Dataset: images (GitHub, anonymoussynt/synt_ambiguity_visual). Classes: cup, hat, sofa, valise.

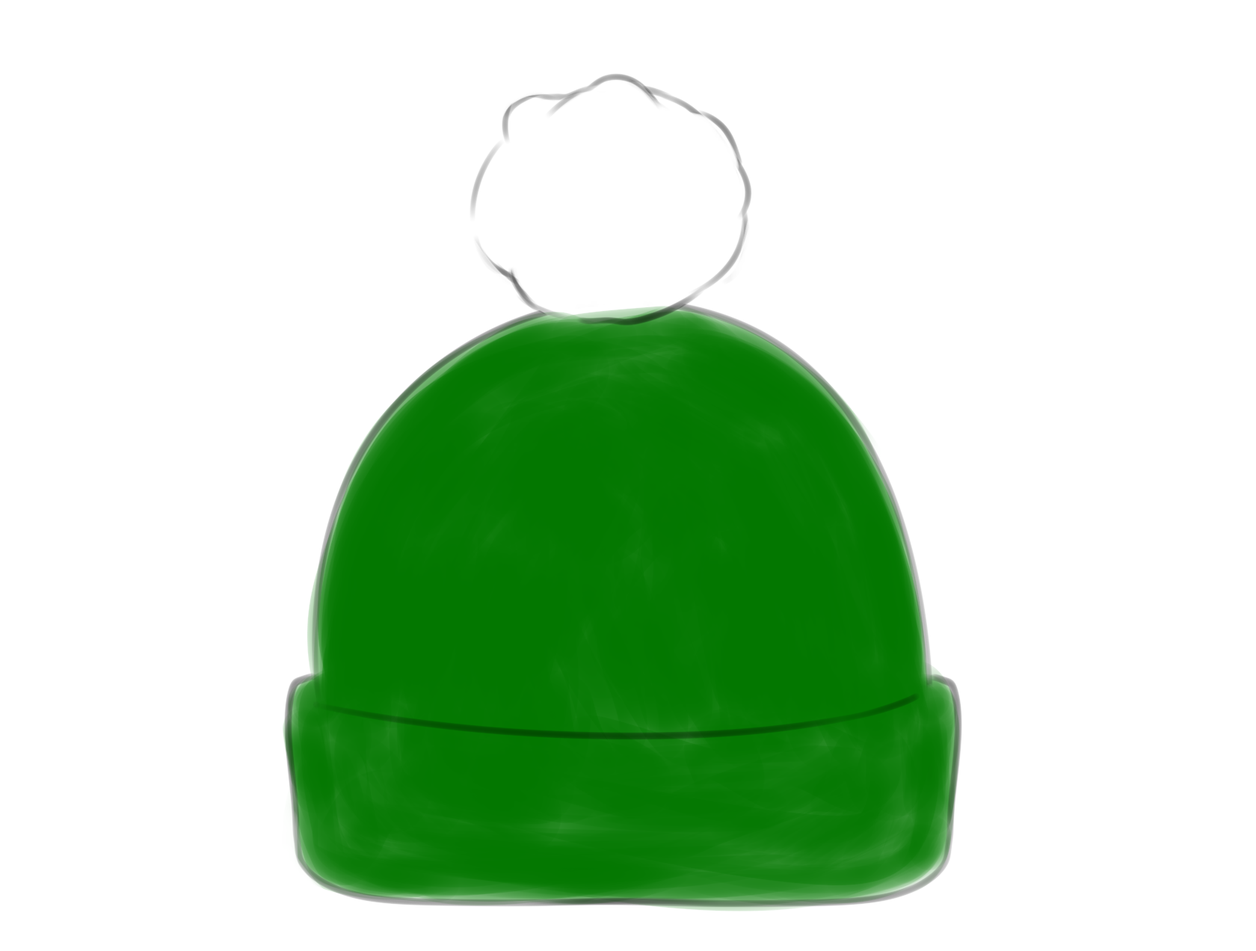
Label: hat

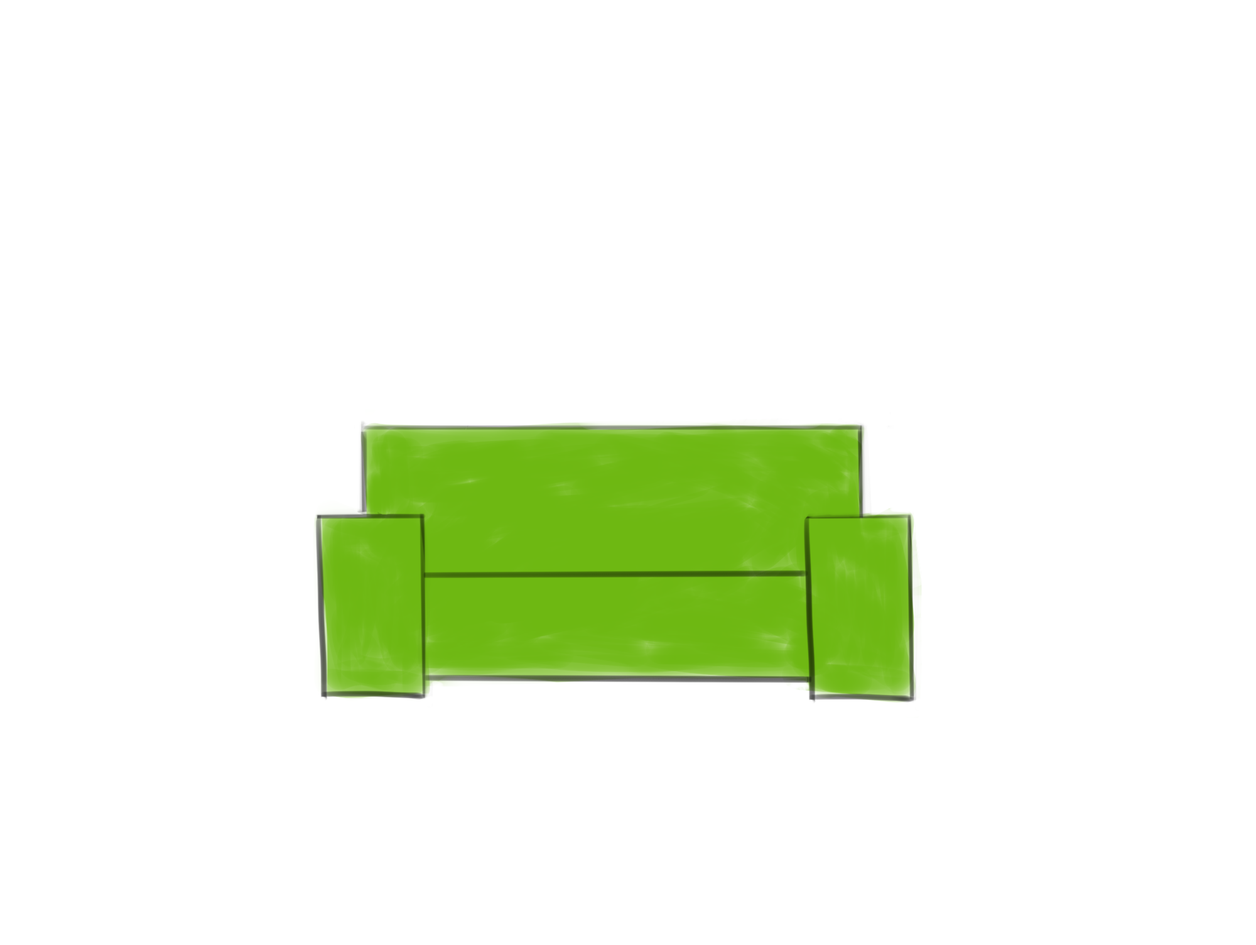
Label: sofa

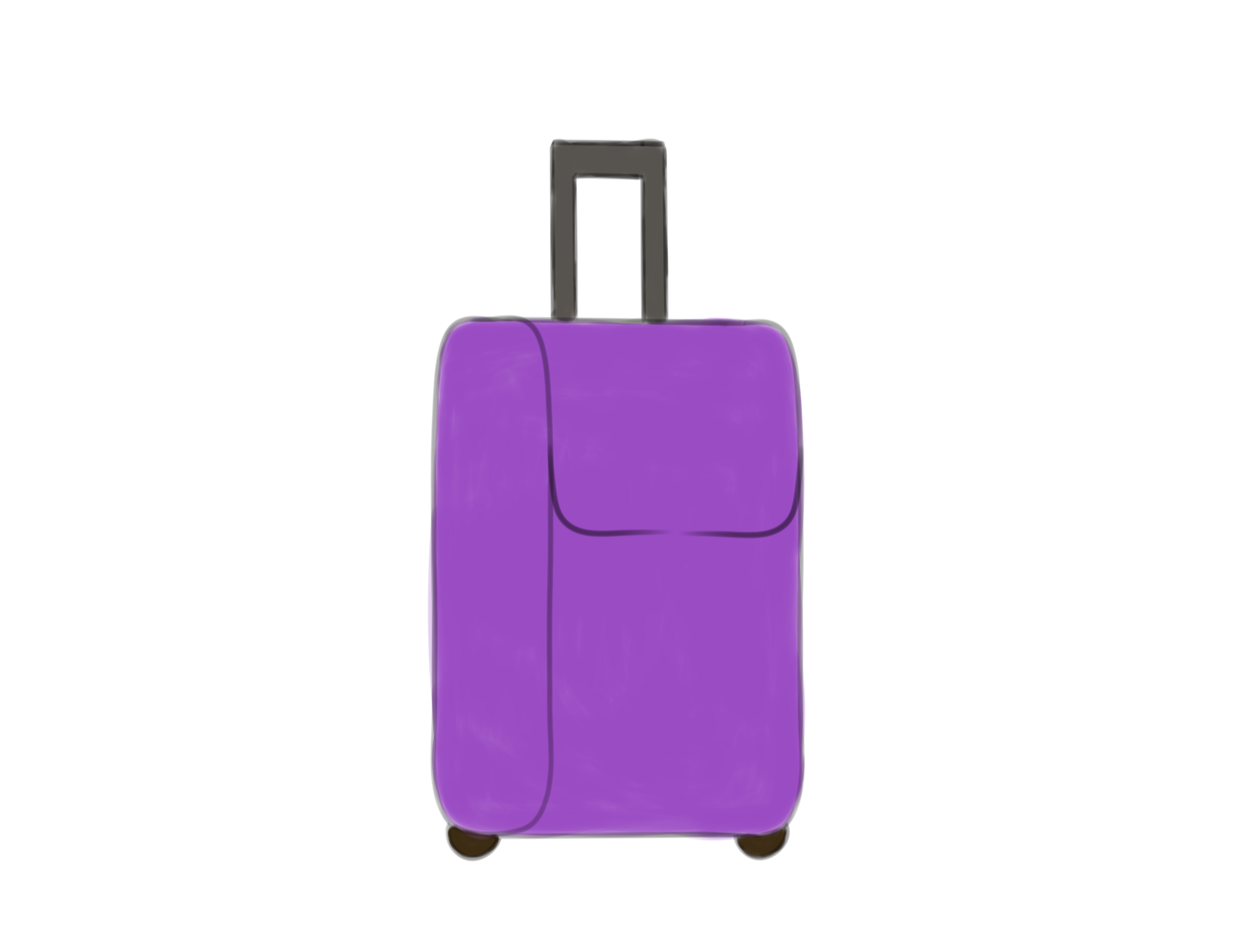
Label: valise

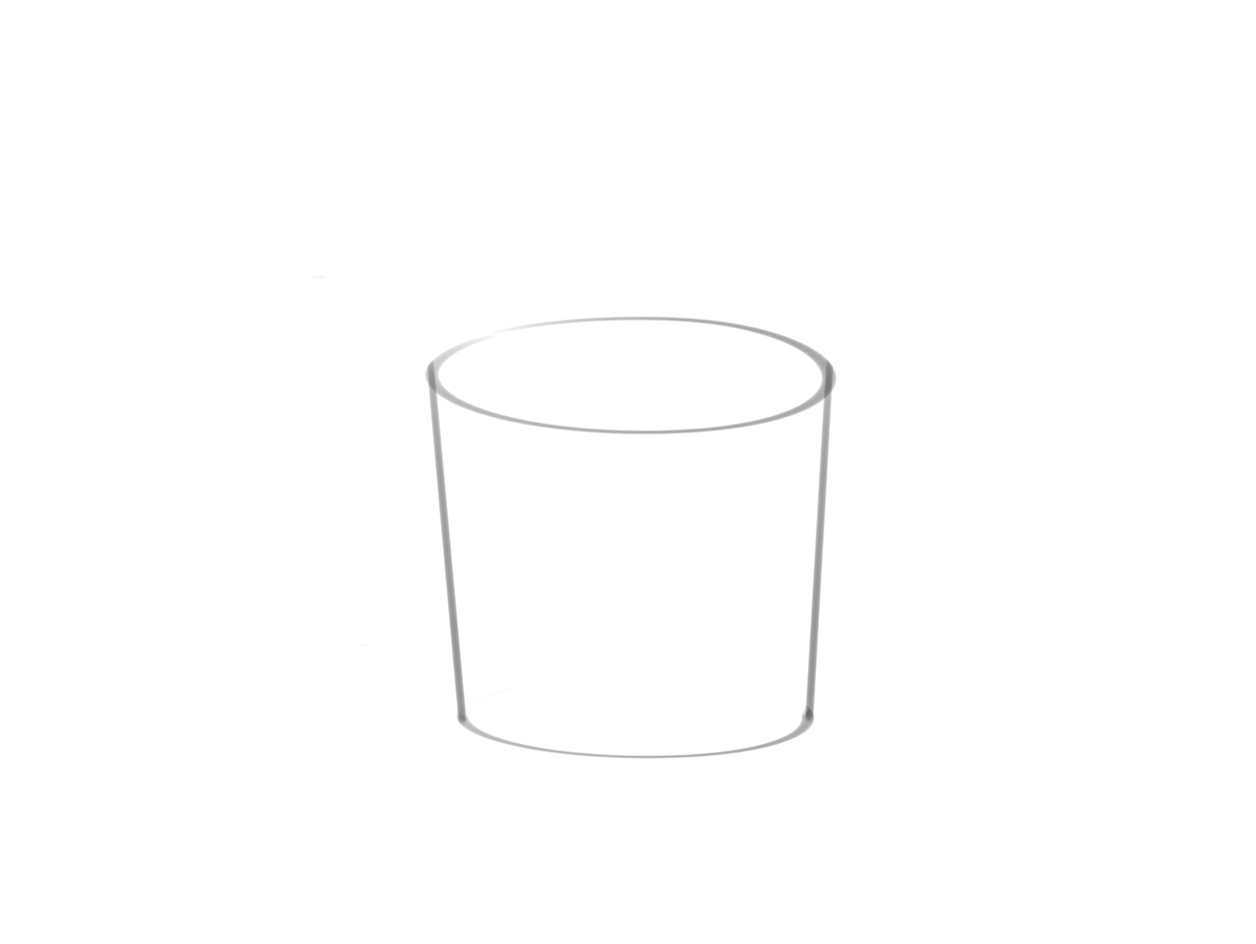
Label: cup

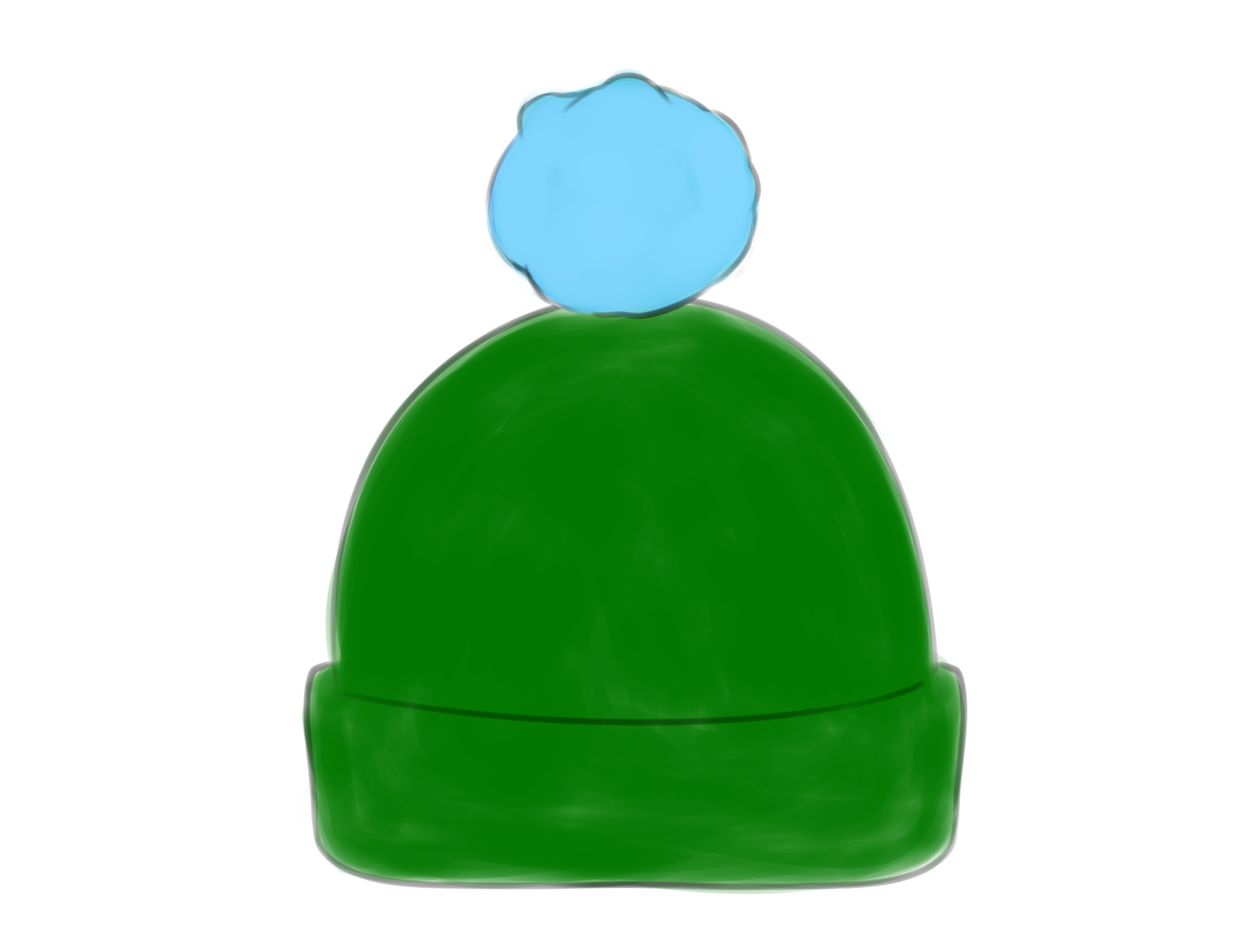
Label: hat

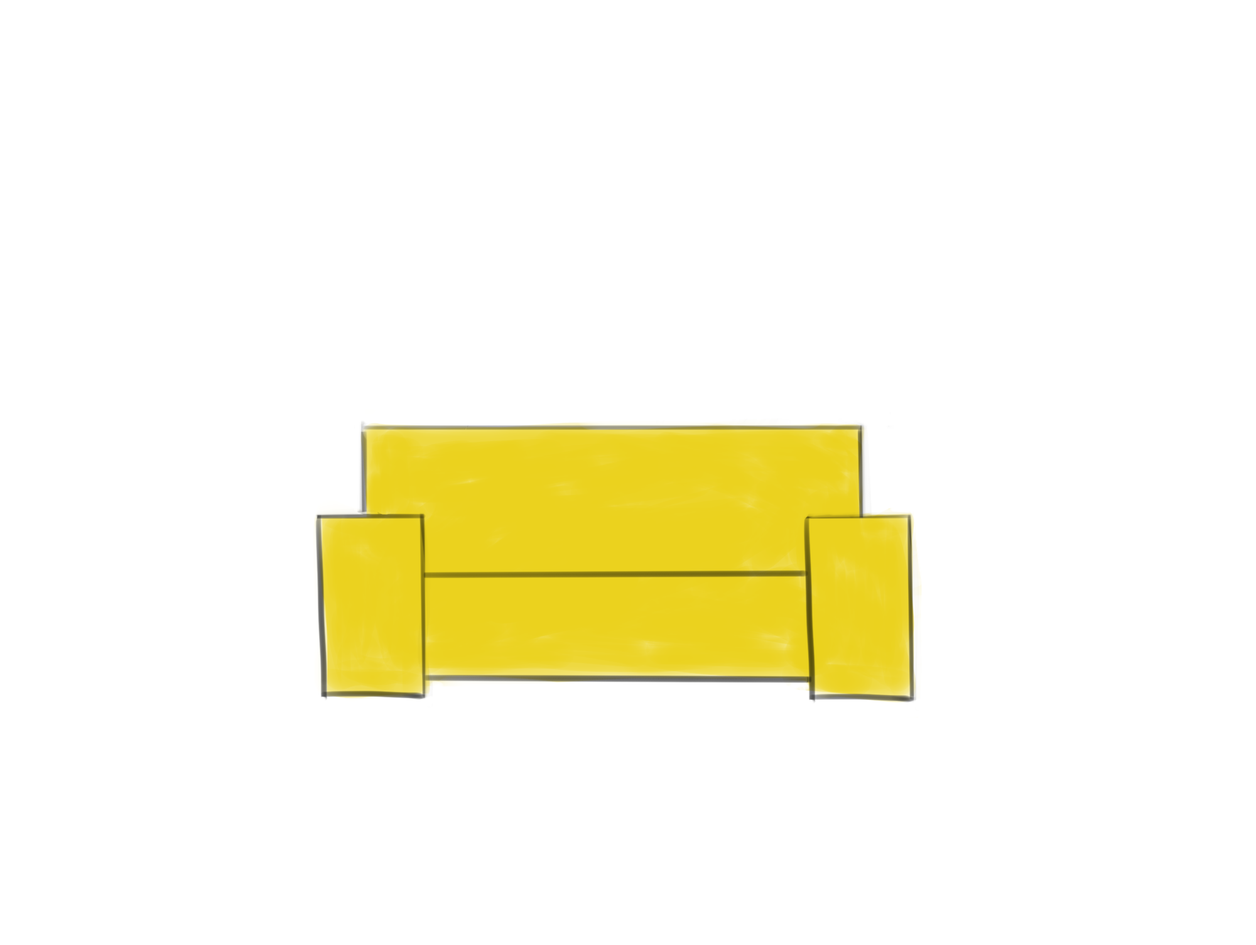
Label: sofa
